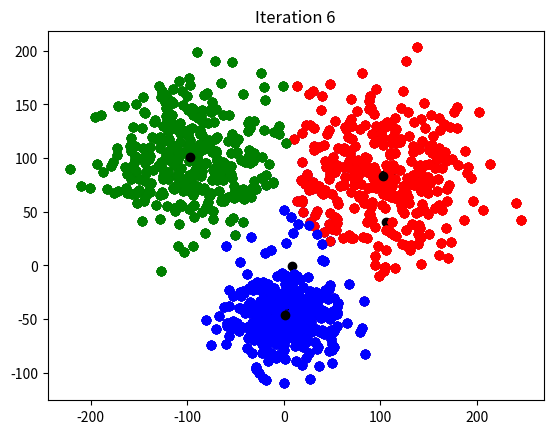

This figure's Python source:
"""
CS 351 - Artificial Intelligence 
Assignment 3
[redacted]
[redacted]
"""
import math
# from math import pi
import random
from matplotlib import colors
from matplotlib.colors import cnames
import numpy as np
import matplotlib.pyplot as plt

def initializePoints(count):
    points = []
    for i in range(int(count/3)):
        points.append([random.gauss(0,10),random.gauss(100,10)])
    for i in range(int(count/3)):
        points.append([random.gauss(-30,20),random.gauss(10,10)])
    for i in range(int(count/3)):
        points.append([random.gauss(30,20),random.gauss(10,10)])

    return points

def initializePoints_random(count):
    points = []
    for i in range(int(count/3)):
        points.append([random.gauss(-100,45),random.gauss(100,35)])
    for i in range(int(count/3)):
        points.append([random.gauss(0,30),random.gauss(-50,20)])
    for i in range(int(count/3)):
        points.append([random.gauss(100,50),random.gauss(80,40)])

    return points


def euc_dist(point, centroid):
    return(math.sqrt((point[0] - centroid[0])**2 + (point[1] - centroid[1])**2 ))

def check(past,current):
    count=0
    t_keys=0
    for keys in past:
        t_keys+=1
        for t in current:
            if euc_dist(keys,t)<0.5:
                count+=1
                break
    if count==t_keys:
        return False
    return True

def cluster(points,K,visuals = True):
    clusters=[]

    #Your kmeans code will go here to cluster given points in K clsuters. If visuals = True, the code will also plot graphs to show the current state of clustering
    # plot iteration 0
    if(visuals):
        x, y = zip(*points)
        plt.scatter(x, y, color='black')
        plt.title("Iteration 0")
        plt.show()

    centroids = dict()
    past_centroids = dict()
    
    iterations = 0
    if (iterations == 0):
        for i in range(K):
            temp = points[random.randrange(0, len(points))]
            centroids[(temp[0], temp[1])] = []
    
    # past_centroids = centroids
    for keys in centroids:
        past_centroids[(random.randrange(10000, 20000), random.randrange(10000, 20000))] = []
    
    # generating centroids (cluster centers)
    # cluster
    # check = 0
    while(check(past_centroids,centroids)==True): #check() != True):
        if (iterations != 0):
            past_centroids = centroids
            centroids = dict()
            for key in past_centroids:
                # get all x, y
                x = []
                y = []
                point_lst = past_centroids[key]
                for i in range(len(point_lst)):
                    x.append(point_lst[i][0])
                    y.append(point_lst[i][1])

                # print(list(zip(past_centroids[key]))[0][0])
                # mean_x = sum(list(zip(past_centroids[key]))[0][0]) / len(past_centroids[key])
                # mean_y = sum(list(zip(past_centroids[key]))[1][0]) / len(past_centroids[key])
                mean_x = sum(x) / len(x)
                mean_y = sum(y) / len(y)
                centroids[(mean_x, mean_y)] = []

        for point in range(len(points)):
            # print(point)
            min_dist = math.inf
            choosen_center = list(centroids.keys())[0] # randomly choosing first centroid
            for each_centroid in centroids:
                # print(each_centroid)
                curr_dist = euc_dist(points[point], each_centroid)
                if(curr_dist < min_dist):
                    choosen_center = each_centroid
                    min_dist = curr_dist
            centroids[choosen_center].append(points[point])

        iterations += 1

        # plotting
        if(visuals):
            clr = ['red','green','blue', 'pink']
            i = 0
            for centroid in centroids:
                # print(centroid)
                lst = centroids[centroid]
                # print("lst = ", lst)
                if(len(lst) != 0):
                    x, y = zip(*lst)
                    plt.scatter(x,y , color=clr[i])
                    i += 1
                plt.scatter(centroid[0], centroid[1], color='black')

            plt.title("Iteration "+str(iterations))
            plt.show()

    
    return centroids



def clusterQuality(clusters):
    score = -1 
    score_lst = []
    #Your code to compute the quality of cluster will go here.
    for cluster in clusters:
        # number_points = 0
        total_cluster_dist = 0
        for key in cluster.keys():
            # print(key)
            each_key_dist = 0
            points = cluster[key]
            # number_points += len(points)
            # print(points)
            for point in points:
                each_key_dist += (euc_dist(point, key))**2
            total_cluster_dist += each_key_dist
        score_lst.append(total_cluster_dist)

    score = min(score_lst)
    print("Score list is :", score_lst)
    return score
    

def keepClustering(points,K,N,visuals):
    clusters = []
    
    #Write you code to run clustering N times and return the formation having the best quality. 
    for n in range(N):
        clusters.append(cluster(points, K, visuals))
    
    return clusters
    



K = 3
N = 1

points = initializePoints_random(1000)

# points = initializePoints(1000)


clusters = keepClustering(points,K,N,True)
# print(clusters)

print ("The score of best Kmeans clustering is:", clusterQuality(clusters))

